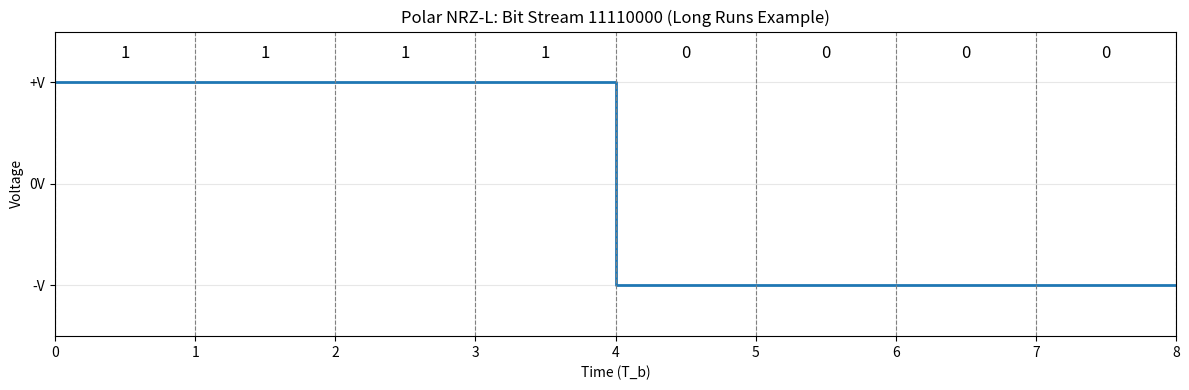

The script that saved this image:
import matplotlib.pyplot as plt

# Polar NRZ-L for disadvantages example: 11110000
bit_stream = [1, 1, 1, 1, 0, 0, 0, 0]
Tb = 1  # bit duration

# Generate time and signal
time = []
signal = []
current_time = 0

for bit in bit_stream:
    time.extend([current_time, current_time + Tb])
    voltage = 1 if bit == 1 else -1
    signal.extend([voltage, voltage])
    current_time += Tb

# Plotting
plt.figure(figsize=(12, 4))
plt.step(time, signal, where='post', linewidth=2)

# Labels
plt.xlabel("Time (T_b)")
plt.ylabel("Voltage")
plt.title("Polar NRZ-L: Bit Stream 11110000 (Long Runs Example)")

# Voltage levels
plt.yticks([-1, 0, 1], ['-V', '0V', '+V'])

# Bit separators
for i in range(len(bit_stream) + 1):
    plt.axvline(i * Tb, linestyle='--', linewidth=0.8, color='gray')

# Bit labels
for i, bit in enumerate(bit_stream):
    plt.text(i * Tb + Tb / 2, 1.2, str(bit), ha='center', va='bottom', fontsize=12)

plt.ylim(-1.5, 1.5)
plt.xlim(0, len(bit_stream) * Tb)
plt.grid(True, alpha=0.3)
plt.tight_layout()
plt.savefig("note_11_disadvantages.png", dpi=200)
# plt.show()
